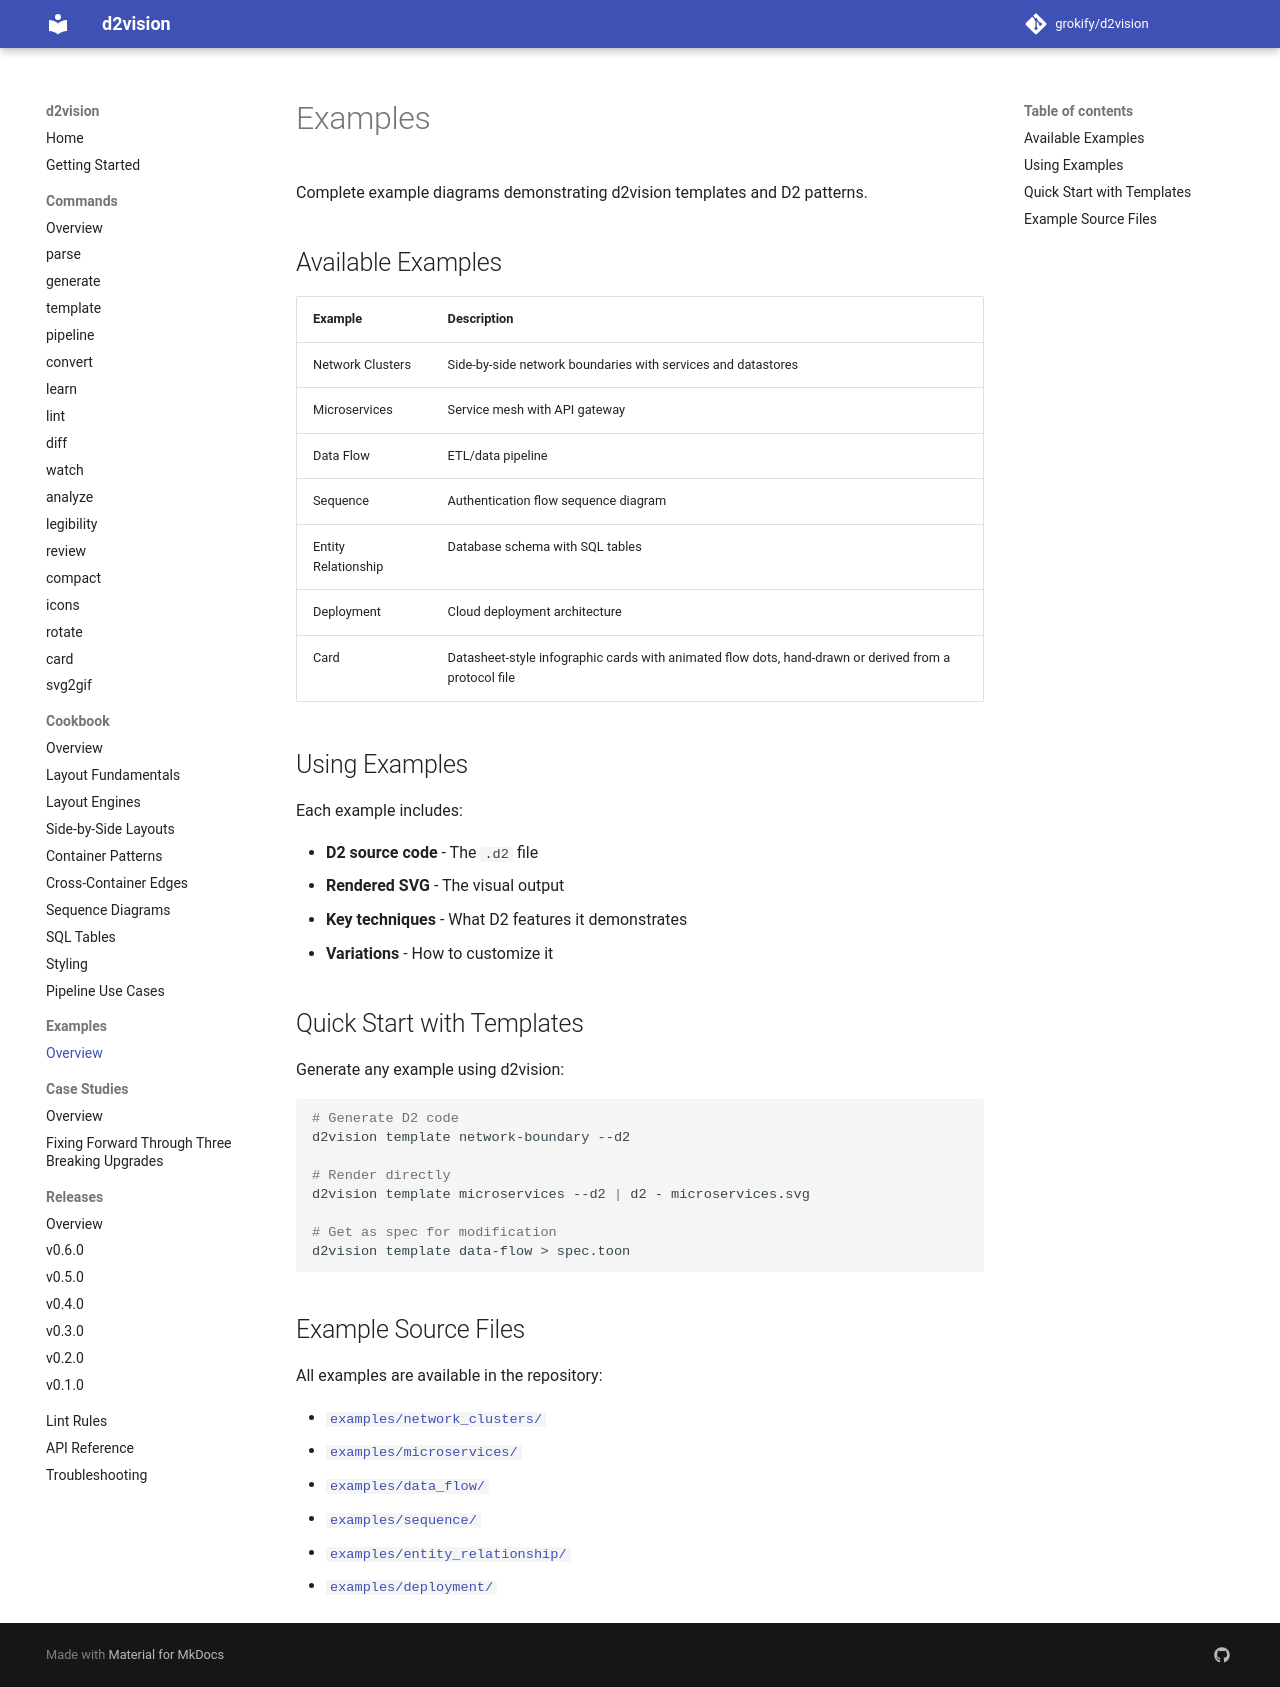

repository: grokify/d2vision · page: guides/examples/index.html · generator: mkdocs

# Examples

Complete example diagrams demonstrating d2vision templates and D2 patterns.

## Available Examples

| Example | Description |
|---------|-------------|
| Network Clusters | Side-by-side network boundaries with services and datastores |
| Microservices | Service mesh with API gateway |
| Data Flow | ETL/data pipeline |
| Sequence | Authentication flow sequence diagram |
| Entity Relationship | Database schema with SQL tables |
| Deployment | Cloud deployment architecture |
| Card | Datasheet-style infographic cards with animated flow dots, hand-drawn or derived from a protocol file |

## Using Examples

Each example includes:

- **D2 source code** - The `.d2` file
- **Rendered SVG** - The visual output
- **Key techniques** - What D2 features it demonstrates
- **Variations** - How to customize it

## Quick Start with Templates

Generate any example using d2vision:

```bash
# Generate D2 code
d2vision template network-boundary --d2

# Render directly
d2vision template microservices --d2 | d2 - microservices.svg

# Get as spec for modification
d2vision template data-flow > spec.toon
```

## Example Source Files

All examples are available in the repository:

- [`examples/network_clusters/`](https://github.com/grokify/d2vision/tree/main/examples/network_clusters)
- [`examples/microservices/`](https://github.com/grokify/d2vision/tree/main/examples/microservices)
- [`examples/data_flow/`](https://github.com/grokify/d2vision/tree/main/examples/data_flow)
- [`examples/sequence/`](https://github.com/grokify/d2vision/tree/main/examples/sequence)
- [`examples/entity_relationship/`](https://github.com/grokify/d2vision/tree/main/examples/entity_relationship)
- [`examples/deployment/`](https://github.com/grokify/d2vision/tree/main/examples/deployment)
